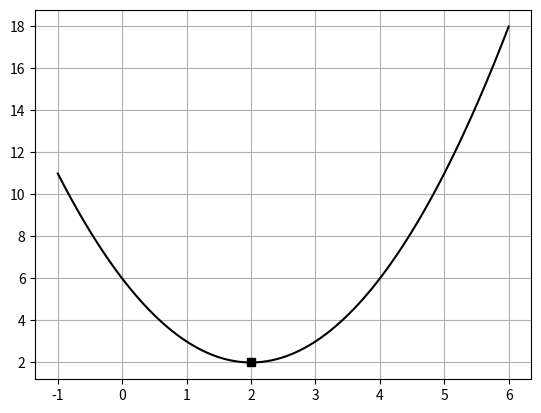

Reproduce this figure in Python.
import matplotlib.pyplot as plt
import numpy as np

gradient = lambda x :x**2-4*x+6

x= np.linspace(-1,6,100)
y= gradient(x)

plt.plot(x,y,"k-")
plt.plot(2,2,"sk")
plt.grid()


plt.show()